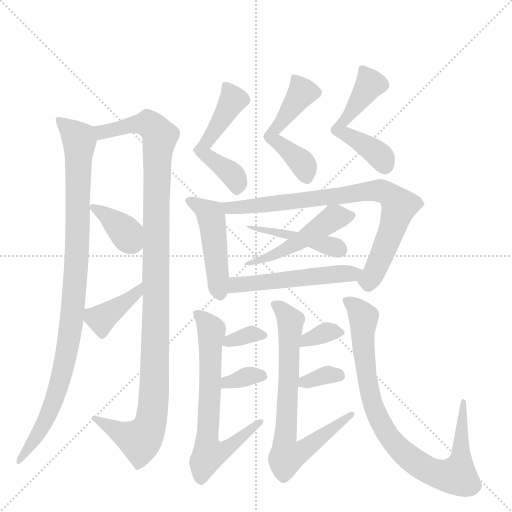
t = 0.00 s
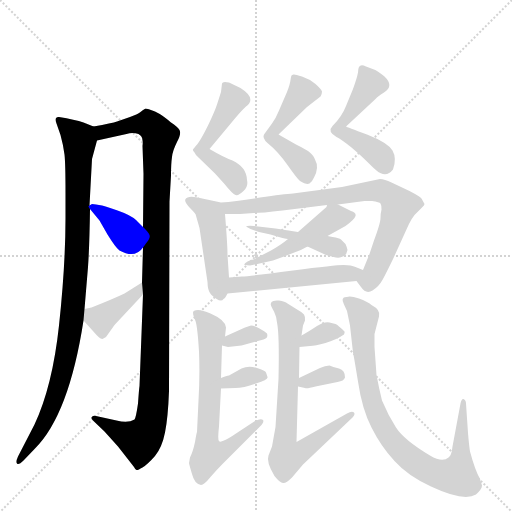
t = 2.69 s
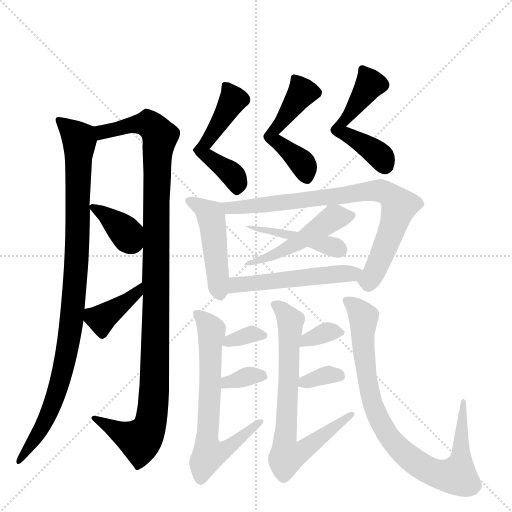
t = 5.39 s
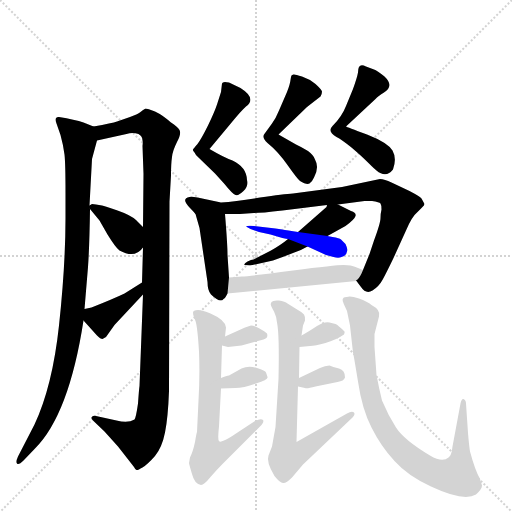
t = 8.08 s
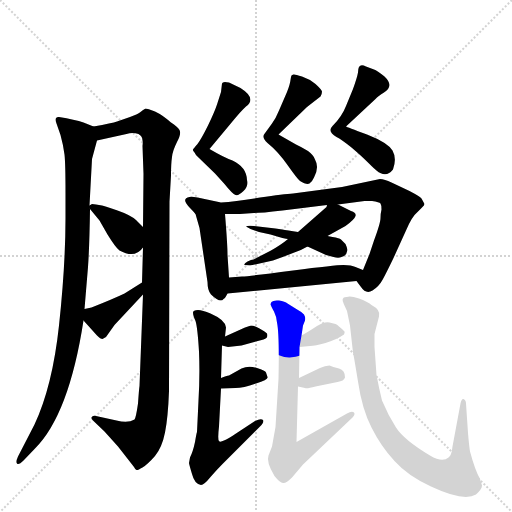
t = 10.77 s
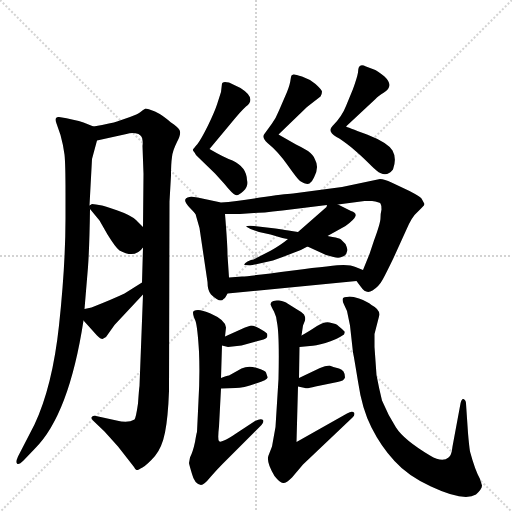
t = 13.47 s

The animated SVG that drew these frames (rendered in a browser with its animation timeline set to each time). Animation: 19 CSS @keyframes rules; one cycle of 13.47 s.

<svg version="1.1" viewBox="0 0 1024 1024" xmlns="http://www.w3.org/2000/svg">
  <g stroke="lightgray" stroke-dasharray="1,1" stroke-width="1" transform="scale(4, 4)">
    <line x1="0" y1="0" x2="256" y2="256"></line>
    <line x1="256" y1="0" x2="0" y2="256"></line>
    <line x1="128" y1="0" x2="128" y2="256"></line>
    <line x1="0" y1="128" x2="256" y2="128"></line>
  </g>
  <g transform="scale(1, -1) translate(0, -860)">
    <style type="text/css">
      
        @keyframes keyframes0 {
          from {
            stroke: blue;
            stroke-dashoffset: 971;
            stroke-width: 128;
          }
          76% {
            animation-timing-function: step-end;
            stroke: blue;
            stroke-dashoffset: 0;
            stroke-width: 128;
          }
          to {
            stroke: black;
            stroke-width: 1024;
          }
        }
        #make-me-a-hanzi-animation-0 {
          animation: keyframes0 1.0402018229166667s both;
          animation-delay: 0s;
          animation-timing-function: linear;
        }
      
        @keyframes keyframes1 {
          from {
            stroke: blue;
            stroke-dashoffset: 1108;
            stroke-width: 128;
          }
          78% {
            animation-timing-function: step-end;
            stroke: blue;
            stroke-dashoffset: 0;
            stroke-width: 128;
          }
          to {
            stroke: black;
            stroke-width: 1024;
          }
        }
        #make-me-a-hanzi-animation-1 {
          animation: keyframes1 1.1516927083333333s both;
          animation-delay: 1.0402018229166667s;
          animation-timing-function: linear;
        }
      
        @keyframes keyframes2 {
          from {
            stroke: blue;
            stroke-dashoffset: 370;
            stroke-width: 128;
          }
          55% {
            animation-timing-function: step-end;
            stroke: blue;
            stroke-dashoffset: 0;
            stroke-width: 128;
          }
          to {
            stroke: black;
            stroke-width: 1024;
          }
        }
        #make-me-a-hanzi-animation-2 {
          animation: keyframes2 0.5511067708333334s both;
          animation-delay: 2.19189453125s;
          animation-timing-function: linear;
        }
      
        @keyframes keyframes3 {
          from {
            stroke: blue;
            stroke-dashoffset: 389;
            stroke-width: 128;
          }
          56% {
            animation-timing-function: step-end;
            stroke: blue;
            stroke-dashoffset: 0;
            stroke-width: 128;
          }
          to {
            stroke: black;
            stroke-width: 1024;
          }
        }
        #make-me-a-hanzi-animation-3 {
          animation: keyframes3 0.5665690104166666s both;
          animation-delay: 2.7430013020833335s;
          animation-timing-function: linear;
        }
      
        @keyframes keyframes4 {
          from {
            stroke: blue;
            stroke-dashoffset: 515;
            stroke-width: 128;
          }
          63% {
            animation-timing-function: step-end;
            stroke: blue;
            stroke-dashoffset: 0;
            stroke-width: 128;
          }
          to {
            stroke: black;
            stroke-width: 1024;
          }
        }
        #make-me-a-hanzi-animation-4 {
          animation: keyframes4 0.6691080729166666s both;
          animation-delay: 3.3095703125s;
          animation-timing-function: linear;
        }
      
        @keyframes keyframes5 {
          from {
            stroke: blue;
            stroke-dashoffset: 506;
            stroke-width: 128;
          }
          62% {
            animation-timing-function: step-end;
            stroke: blue;
            stroke-dashoffset: 0;
            stroke-width: 128;
          }
          to {
            stroke: black;
            stroke-width: 1024;
          }
        }
        #make-me-a-hanzi-animation-5 {
          animation: keyframes5 0.6617838541666666s both;
          animation-delay: 3.9786783854166665s;
          animation-timing-function: linear;
        }
      
        @keyframes keyframes6 {
          from {
            stroke: blue;
            stroke-dashoffset: 515;
            stroke-width: 128;
          }
          63% {
            animation-timing-function: step-end;
            stroke: blue;
            stroke-dashoffset: 0;
            stroke-width: 128;
          }
          to {
            stroke: black;
            stroke-width: 1024;
          }
        }
        #make-me-a-hanzi-animation-6 {
          animation: keyframes6 0.6691080729166666s both;
          animation-delay: 4.640462239583333s;
          animation-timing-function: linear;
        }
      
        @keyframes keyframes7 {
          from {
            stroke: blue;
            stroke-dashoffset: 421;
            stroke-width: 128;
          }
          58% {
            animation-timing-function: step-end;
            stroke: blue;
            stroke-dashoffset: 0;
            stroke-width: 128;
          }
          to {
            stroke: black;
            stroke-width: 1024;
          }
        }
        #make-me-a-hanzi-animation-7 {
          animation: keyframes7 0.5926106770833334s both;
          animation-delay: 5.3095703125s;
          animation-timing-function: linear;
        }
      
        @keyframes keyframes8 {
          from {
            stroke: blue;
            stroke-dashoffset: 862;
            stroke-width: 128;
          }
          74% {
            animation-timing-function: step-end;
            stroke: blue;
            stroke-dashoffset: 0;
            stroke-width: 128;
          }
          to {
            stroke: black;
            stroke-width: 1024;
          }
        }
        #make-me-a-hanzi-animation-8 {
          animation: keyframes8 0.9514973958333334s both;
          animation-delay: 5.902180989583333s;
          animation-timing-function: linear;
        }
      
        @keyframes keyframes9 {
          from {
            stroke: blue;
            stroke-dashoffset: 487;
            stroke-width: 128;
          }
          61% {
            animation-timing-function: step-end;
            stroke: blue;
            stroke-dashoffset: 0;
            stroke-width: 128;
          }
          to {
            stroke: black;
            stroke-width: 1024;
          }
        }
        #make-me-a-hanzi-animation-9 {
          animation: keyframes9 0.6463216145833334s both;
          animation-delay: 6.853678385416666s;
          animation-timing-function: linear;
        }
      
        @keyframes keyframes10 {
          from {
            stroke: blue;
            stroke-dashoffset: 440;
            stroke-width: 128;
          }
          59% {
            animation-timing-function: step-end;
            stroke: blue;
            stroke-dashoffset: 0;
            stroke-width: 128;
          }
          to {
            stroke: black;
            stroke-width: 1024;
          }
        }
        #make-me-a-hanzi-animation-10 {
          animation: keyframes10 0.6080729166666666s both;
          animation-delay: 7.499999999999999s;
          animation-timing-function: linear;
        }
      
        @keyframes keyframes11 {
          from {
            stroke: blue;
            stroke-dashoffset: 521;
            stroke-width: 128;
          }
          63% {
            animation-timing-function: step-end;
            stroke: blue;
            stroke-dashoffset: 0;
            stroke-width: 128;
          }
          to {
            stroke: black;
            stroke-width: 1024;
          }
        }
        #make-me-a-hanzi-animation-11 {
          animation: keyframes11 0.6739908854166666s both;
          animation-delay: 8.108072916666666s;
          animation-timing-function: linear;
        }
      
        @keyframes keyframes12 {
          from {
            stroke: blue;
            stroke-dashoffset: 672;
            stroke-width: 128;
          }
          69% {
            animation-timing-function: step-end;
            stroke: blue;
            stroke-dashoffset: 0;
            stroke-width: 128;
          }
          to {
            stroke: black;
            stroke-width: 1024;
          }
        }
        #make-me-a-hanzi-animation-12 {
          animation: keyframes12 0.796875s both;
          animation-delay: 8.782063802083332s;
          animation-timing-function: linear;
        }
      
        @keyframes keyframes13 {
          from {
            stroke: blue;
            stroke-dashoffset: 335;
            stroke-width: 128;
          }
          52% {
            animation-timing-function: step-end;
            stroke: blue;
            stroke-dashoffset: 0;
            stroke-width: 128;
          }
          to {
            stroke: black;
            stroke-width: 1024;
          }
        }
        #make-me-a-hanzi-animation-13 {
          animation: keyframes13 0.5226236979166666s both;
          animation-delay: 9.578938802083332s;
          animation-timing-function: linear;
        }
      
        @keyframes keyframes14 {
          from {
            stroke: blue;
            stroke-dashoffset: 340;
            stroke-width: 128;
          }
          53% {
            animation-timing-function: step-end;
            stroke: blue;
            stroke-dashoffset: 0;
            stroke-width: 128;
          }
          to {
            stroke: black;
            stroke-width: 1024;
          }
        }
        #make-me-a-hanzi-animation-14 {
          animation: keyframes14 0.5266927083333334s both;
          animation-delay: 10.101562499999998s;
          animation-timing-function: linear;
        }
      
        @keyframes keyframes15 {
          from {
            stroke: blue;
            stroke-dashoffset: 724;
            stroke-width: 128;
          }
          70% {
            animation-timing-function: step-end;
            stroke: blue;
            stroke-dashoffset: 0;
            stroke-width: 128;
          }
          to {
            stroke: black;
            stroke-width: 1024;
          }
        }
        #make-me-a-hanzi-animation-15 {
          animation: keyframes15 0.8391927083333334s both;
          animation-delay: 10.628255208333332s;
          animation-timing-function: linear;
        }
      
        @keyframes keyframes16 {
          from {
            stroke: blue;
            stroke-dashoffset: 336;
            stroke-width: 128;
          }
          52% {
            animation-timing-function: step-end;
            stroke: blue;
            stroke-dashoffset: 0;
            stroke-width: 128;
          }
          to {
            stroke: black;
            stroke-width: 1024;
          }
        }
        #make-me-a-hanzi-animation-16 {
          animation: keyframes16 0.5234375s both;
          animation-delay: 11.467447916666666s;
          animation-timing-function: linear;
        }
      
        @keyframes keyframes17 {
          from {
            stroke: blue;
            stroke-dashoffset: 337;
            stroke-width: 128;
          }
          52% {
            animation-timing-function: step-end;
            stroke: blue;
            stroke-dashoffset: 0;
            stroke-width: 128;
          }
          to {
            stroke: black;
            stroke-width: 1024;
          }
        }
        #make-me-a-hanzi-animation-17 {
          animation: keyframes17 0.5242513020833334s both;
          animation-delay: 11.990885416666666s;
          animation-timing-function: linear;
        }
      
        @keyframes keyframes18 {
          from {
            stroke: blue;
            stroke-dashoffset: 862;
            stroke-width: 128;
          }
          74% {
            animation-timing-function: step-end;
            stroke: blue;
            stroke-dashoffset: 0;
            stroke-width: 128;
          }
          to {
            stroke: black;
            stroke-width: 1024;
          }
        }
        #make-me-a-hanzi-animation-18 {
          animation: keyframes18 0.9514973958333334s both;
          animation-delay: 12.51513671875s;
          animation-timing-function: linear;
        }
      
    </style>
    
      <path d="M 179 449 L 184 542 L 194 579 C 200 602 200 602 187 607 L 167 615 Q 150 621 118 626 Q 108 627 113 613 L 121 590 Q 127 568 129 551 Q 131 533 131 475 L 131 423 Q 131 330 118 209 Q 105 88 69 11 L 36 -53 Q 31 -64 34 -67 Q 37 -71 47 -61 L 70 -37 Q 138 31 167 219 L 169 242 L 176 326 Q 179 369 180 442 L 179 449 Z" fill="lightgray"></path>
    
      <path d="M 194 579 L 253 592 Q 265 596 277 592 L 282 588 Q 287 583 285 568 L 287 512 L 286 406 L 286 365 L 284 295 L 286 271 L 279 88 Q 278 82 276 53 Q 272 25 269 21 Q 256 13 233 19 L 192 28 Q 185 30 183 25 Q 182 23 187 18 L 209 -3 L 236 -33 L 268 -74 Q 271 -80 273 -80 Q 275 -81 285 -75 Q 295 -69 310 -52 Q 324 -35 330 -5 Q 336 24 338 78 L 339 457 L 342 509 Q 342 533 344 546 Q 345 558 354 576 Q 363 593 359 600 Q 355 607 342 615 Q 325 630 310 637 Q 295 643 291 643 Q 285 640 281 636 Q 277 632 260 626 L 234 617 Q 225 614 187 607 C 158 601 165 573 194 579 Z" fill="lightgray"></path>
    
      <path d="M 184 452 L 179 449 C 176 447 176 447 180 442 L 199 419 L 215 391 Q 231 365 239 359 Q 270 342 286 365 C 304 388 304 388 286 406 L 272 420 Q 261 430 235 439 Q 209 448 204 449 L 192 451 Q 188 452 184 452 Z" fill="lightgray"></path>
    
      <path d="M 284 295 L 249 273 Q 226 262 183 245 L 169 242 C 150 238 150 238 167 219 L 194 189 Q 201 182 205 182 L 212 186 L 229 210 L 286 271 C 306 293 309 311 284 295 Z" fill="lightgray"></path>
    
      <path d="M 419 562 L 464 616 Q 482 638 492 647 Q 514 663 481 684 L 458 695 Q 445 698 444 693 L 442 676 L 434 651 Q 429 636 416 609 Q 402 581 395 572 Q 387 563 386 561 Q 385 559 389 555 Q 391 550 397 545 L 430 513 L 449 492 Q 465 472 471 470 Q 477 468 487 478 Q 497 487 494 500 Q 493 526 465 539 Q 448 545 419 562 Z" fill="lightgray"></path>
    
      <path d="M 557 591 L 614 646 L 641 667 Q 644 672 644 677 Q 643 681 631 692 Q 619 702 604 707 Q 589 712 587 711 Q 584 710 583 709 Q 582 708 581 700 Q 580 691 574 676 L 558 639 Q 552 624 544 613 L 528 591 Q 524 584 535 574 Q 556 557 575 530 Q 594 503 600 498 Q 613 490 619 493 Q 624 496 628 505 Q 639 525 630 541 Q 628 549 616 558 Q 603 566 592 571 L 557 591 Z" fill="lightgray"></path>
    
      <path d="M 716 715 Q 714 704 706 682 L 692 648 Q 684 627 665 608 Q 654 597 673 586 Q 683 581 703 565 Q 723 548 737 534 Q 751 520 753 519 Q 772 503 786 521 Q 794 543 785 559 Q 775 575 734 591 Q 693 606 692 607 L 751 662 Q 756 668 768 675 Q 789 688 769 707 Q 754 719 748 721 L 732 727 Q 716 736 716 715 Z" fill="lightgray"></path>
    
      <path d="M 458 305 L 455 350 Q 455 371 450 432 C 448 462 383 461 391 432 L 399 404 L 415 296 Q 415 279 422 271 Q 441 253 447 262 Q 450 263 455 273 L 458 305 Z" fill="lightgray"></path>
    
      <path d="M 676 451 L 729 458 L 744 458 Q 759 456 761 453 Q 763 450 763 441 Q 761 433 761 424 Q 761 414 748 379 L 739 352 L 726 320 C 716 294 710 302 713 298 L 722 286 Q 732 271 745 279 Q 758 287 766 302 Q 774 317 787 344 L 812 399 Q 824 427 833 434 L 844 445 Q 849 450 849 452 L 843 463 Q 840 467 819 478 L 783 495 Q 769 502 760 502 L 684 486 L 586 473 Q 568 472 520 465 Q 472 457 442 455 L 395 465 Q 383 467 379 466 Q 361 463 380 444 Q 387 437 391 432 C 391 432 420 432 450 432 L 480 432 L 508 434 Q 523 434 565 439 L 654 450 L 676 451 Z" fill="lightgray"></path>
    
      <path d="M 702 438 L 676 451 C 659 459 659 459 654 450 L 653 446 L 596 396 L 576 382 Q 563 371 542 359 L 507 341 Q 503 341 495 337 Q 487 332 489 330 L 500 329 L 546 339 Q 566 346 586 354 Q 600 358 615 367 L 655 388 L 691 408 Q 709 421 711 428 Q 713 435 702 438 Z" fill="lightgray"></path>
    
      <path d="M 596 396 L 583 398 Q 573 400 551 403 L 508 408 Q 494 409 492 407 L 501 402 L 518 396 L 541 391 Q 571 382 576 382 L 615 367 L 652 350 L 667 346 Q 677 343 683 346 Q 693 348 695 360 Q 693 368 691 372 L 682 381 Q 679 384 665 386 L 655 388 L 596 396 Z" fill="lightgray"></path>
    
      <path d="M 726 320 L 711 326 Q 703 330 687 330 Q 670 330 586 319 Q 502 308 484 307 L 458 305 C 428 303 425 270 455 273 L 713 298 C 743 301 754 309 726 320 Z" fill="lightgray"></path>
    
      <path d="M 397 59 L 394 -4 Q 393 -6 390 -24 Q 386 -43 380 -55 L 378 -66 Q 378 -68 384 -88 Q 389 -108 402 -110 Q 408 -110 421 -94 Q 434 -79 445 -68 L 520 7 Q 529 16 526 20 Q 522 24 510 18 L 472 -7 Q 456 -18 448 -21 Q 440 -25 438 -22 Q 435 -19 438 7 L 442 83 L 442 104 L 444 169 L 450 187 L 452 205 Q 451 220 421 233 Q 405 240 396 240 Q 386 240 386 235 Q 386 229 391 218 Q 395 206 398 157 Q 400 108 397 59 Z" fill="lightgray"></path>
    
      <path d="M 444 169 L 456 166 L 483 169 L 527 181 Q 537 183 534 193 Q 530 197 519 203 Q 508 209 502 209 L 490 205 L 450 187 C 423 175 422 174 444 169 Z" fill="lightgray"></path>
    
      <path d="M 442 83 L 471 84 Q 486 84 512 93 Q 537 101 535 106 L 532 115 Q 531 119 514 124 Q 497 129 483 123 L 458 109 Q 453 109 442 104 C 415 92 412 82 442 83 Z" fill="lightgray"></path>
    
      <path d="M 598 104 L 599 166 L 603 189 L 606 209 L 610 219 Q 611 226 608 231 Q 602 237 591 243 L 575 253 Q 570 257 558 259 Q 546 260 543 256 Q 540 251 542 249 Q 543 246 548 237 Q 553 227 554 215 Q 559 191 557 102 L 551 6 L 544 -33 L 537 -51 Q 532 -64 549 -92 Q 560 -106 566 -106 Q 572 -107 584 -95 L 606 -69 L 705 25 Q 711 31 708 35 Q 704 39 694 33 L 593 -24 L 596 87 L 598 104 Z" fill="lightgray"></path>
    
      <path d="M 599 166 L 620 168 Q 630 168 651 174 Q 672 180 688 191 Q 690 196 689 197 Q 676 210 671 212 L 663 214 Q 651 219 634 208 Q 616 196 603 189 C 577 175 569 163 599 166 Z" fill="lightgray"></path>
    
      <path d="M 659 129 Q 650 129 640 124 L 598 104 C 573 92 573 92 596 87 L 610 84 Q 613 82 631 87 L 675 96 Q 688 98 690 105 Q 690 120 678 123 Q 665 126 659 129 Z" fill="lightgray"></path>
    
      <path d="M 753 110 L 749 166 L 749 192 L 758 227 Q 762 240 743 250 Q 735 257 718 263 Q 700 269 694 266 Q 680 267 688 251 L 694 238 L 700 209 L 706 155 Q 707 152 716 97 Q 724 42 743 5 Q 762 -33 789 -62 Q 816 -92 862 -113 Q 928 -144 952 -129 Q 964 -118 964 -111 L 960 -98 Q 950 -80 940 -43 Q 938 -30 936 -6 L 932 53 Q 932 60 927 62 Q 923 63 921 53 L 905 -33 Q 903 -52 897 -55 Q 885 -66 860 -51 Q 808 -20 792 5 Q 776 30 764 59 Q 758 83 753 110 Z" fill="lightgray"></path>
    
    
      <clipPath id="make-me-a-hanzi-clip-0">
        <path d="M 179 449 L 184 542 L 194 579 C 200 602 200 602 187 607 L 167 615 Q 150 621 118 626 Q 108 627 113 613 L 121 590 Q 127 568 129 551 Q 131 533 131 475 L 131 423 Q 131 330 118 209 Q 105 88 69 11 L 36 -53 Q 31 -64 34 -67 Q 37 -71 47 -61 L 70 -37 Q 138 31 167 219 L 169 242 L 176 326 Q 179 369 180 442 L 179 449 Z"></path>
      </clipPath>
      <path clip-path="url(#make-me-a-hanzi-clip-0)" d="M 124 616 L 159 580 L 155 370 L 143 212 L 109 61 L 83 2 L 39 -61" fill="none" id="make-me-a-hanzi-animation-0" stroke-dasharray="843 1686" stroke-linecap="round"></path>
    
      <clipPath id="make-me-a-hanzi-clip-1">
        <path d="M 194 579 L 253 592 Q 265 596 277 592 L 282 588 Q 287 583 285 568 L 287 512 L 286 406 L 286 365 L 284 295 L 286 271 L 279 88 Q 278 82 276 53 Q 272 25 269 21 Q 256 13 233 19 L 192 28 Q 185 30 183 25 Q 182 23 187 18 L 209 -3 L 236 -33 L 268 -74 Q 271 -80 273 -80 Q 275 -81 285 -75 Q 295 -69 310 -52 Q 324 -35 330 -5 Q 336 24 338 78 L 339 457 L 342 509 Q 342 533 344 546 Q 345 558 354 576 Q 363 593 359 600 Q 355 607 342 615 Q 325 630 310 637 Q 295 643 291 643 Q 285 640 281 636 Q 277 632 260 626 L 234 617 Q 225 614 187 607 C 158 601 165 573 194 579 Z"></path>
      </clipPath>
      <path clip-path="url(#make-me-a-hanzi-clip-1)" d="M 197 602 L 205 596 L 297 612 L 316 594 L 320 581 L 312 459 L 309 86 L 299 6 L 279 -20 L 189 24" fill="none" id="make-me-a-hanzi-animation-1" stroke-dasharray="980 1960" stroke-linecap="round"></path>
    
      <clipPath id="make-me-a-hanzi-clip-2">
        <path d="M 184 452 L 179 449 C 176 447 176 447 180 442 L 199 419 L 215 391 Q 231 365 239 359 Q 270 342 286 365 C 304 388 304 388 286 406 L 272 420 Q 261 430 235 439 Q 209 448 204 449 L 192 451 Q 188 452 184 452 Z"></path>
      </clipPath>
      <path clip-path="url(#make-me-a-hanzi-clip-2)" d="M 184 446 L 221 423 L 269 372" fill="none" id="make-me-a-hanzi-animation-2" stroke-dasharray="242 484" stroke-linecap="round"></path>
    
      <clipPath id="make-me-a-hanzi-clip-3">
        <path d="M 284 295 L 249 273 Q 226 262 183 245 L 169 242 C 150 238 150 238 167 219 L 194 189 Q 201 182 205 182 L 212 186 L 229 210 L 286 271 C 306 293 309 311 284 295 Z"></path>
      </clipPath>
      <path clip-path="url(#make-me-a-hanzi-clip-3)" d="M 204 192 L 203 219 L 273 274 L 280 289" fill="none" id="make-me-a-hanzi-animation-3" stroke-dasharray="261 522" stroke-linecap="round"></path>
    
      <clipPath id="make-me-a-hanzi-clip-4">
        <path d="M 419 562 L 464 616 Q 482 638 492 647 Q 514 663 481 684 L 458 695 Q 445 698 444 693 L 442 676 L 434 651 Q 429 636 416 609 Q 402 581 395 572 Q 387 563 386 561 Q 385 559 389 555 Q 391 550 397 545 L 430 513 L 449 492 Q 465 472 471 470 Q 477 468 487 478 Q 497 487 494 500 Q 493 526 465 539 Q 448 545 419 562 Z"></path>
      </clipPath>
      <path clip-path="url(#make-me-a-hanzi-clip-4)" d="M 452 688 L 466 660 L 404 559 L 468 507 L 473 481" fill="none" id="make-me-a-hanzi-animation-4" stroke-dasharray="387 774" stroke-linecap="round"></path>
    
      <clipPath id="make-me-a-hanzi-clip-5">
        <path d="M 557 591 L 614 646 L 641 667 Q 644 672 644 677 Q 643 681 631 692 Q 619 702 604 707 Q 589 712 587 711 Q 584 710 583 709 Q 582 708 581 700 Q 580 691 574 676 L 558 639 Q 552 624 544 613 L 528 591 Q 524 584 535 574 Q 556 557 575 530 Q 594 503 600 498 Q 613 490 619 493 Q 624 496 628 505 Q 639 525 630 541 Q 628 549 616 558 Q 603 566 592 571 L 557 591 Z"></path>
      </clipPath>
      <path clip-path="url(#make-me-a-hanzi-clip-5)" d="M 588 703 L 604 675 L 543 587 L 598 541 L 615 506" fill="none" id="make-me-a-hanzi-animation-5" stroke-dasharray="378 756" stroke-linecap="round"></path>
    
      <clipPath id="make-me-a-hanzi-clip-6">
        <path d="M 716 715 Q 714 704 706 682 L 692 648 Q 684 627 665 608 Q 654 597 673 586 Q 683 581 703 565 Q 723 548 737 534 Q 751 520 753 519 Q 772 503 786 521 Q 794 543 785 559 Q 775 575 734 591 Q 693 606 692 607 L 751 662 Q 756 668 768 675 Q 789 688 769 707 Q 754 719 748 721 L 732 727 Q 716 736 716 715 Z"></path>
      </clipPath>
      <path clip-path="url(#make-me-a-hanzi-clip-6)" d="M 725 720 L 740 692 L 678 600 L 758 551 L 769 531" fill="none" id="make-me-a-hanzi-animation-6" stroke-dasharray="387 774" stroke-linecap="round"></path>
    
      <clipPath id="make-me-a-hanzi-clip-7">
        <path d="M 458 305 L 455 350 Q 455 371 450 432 C 448 462 383 461 391 432 L 399 404 L 415 296 Q 415 279 422 271 Q 441 253 447 262 Q 450 263 455 273 L 458 305 Z"></path>
      </clipPath>
      <path clip-path="url(#make-me-a-hanzi-clip-7)" d="M 398 427 L 426 406 L 439 277" fill="none" id="make-me-a-hanzi-animation-7" stroke-dasharray="293 586" stroke-linecap="round"></path>
    
      <clipPath id="make-me-a-hanzi-clip-8">
        <path d="M 676 451 L 729 458 L 744 458 Q 759 456 761 453 Q 763 450 763 441 Q 761 433 761 424 Q 761 414 748 379 L 739 352 L 726 320 C 716 294 710 302 713 298 L 722 286 Q 732 271 745 279 Q 758 287 766 302 Q 774 317 787 344 L 812 399 Q 824 427 833 434 L 844 445 Q 849 450 849 452 L 843 463 Q 840 467 819 478 L 783 495 Q 769 502 760 502 L 684 486 L 586 473 Q 568 472 520 465 Q 472 457 442 455 L 395 465 Q 383 467 379 466 Q 361 463 380 444 Q 387 437 391 432 C 391 432 420 432 450 432 L 480 432 L 508 434 Q 523 434 565 439 L 654 450 L 676 451 Z"></path>
      </clipPath>
      <path clip-path="url(#make-me-a-hanzi-clip-8)" d="M 381 455 L 443 442 L 761 479 L 789 461 L 798 449 L 796 438 L 744 307 L 738 299 L 726 298" fill="none" id="make-me-a-hanzi-animation-8" stroke-dasharray="734 1468" stroke-linecap="round"></path>
    
      <clipPath id="make-me-a-hanzi-clip-9">
        <path d="M 702 438 L 676 451 C 659 459 659 459 654 450 L 653 446 L 596 396 L 576 382 Q 563 371 542 359 L 507 341 Q 503 341 495 337 Q 487 332 489 330 L 500 329 L 546 339 Q 566 346 586 354 Q 600 358 615 367 L 655 388 L 691 408 Q 709 421 711 428 Q 713 435 702 438 Z"></path>
      </clipPath>
      <path clip-path="url(#make-me-a-hanzi-clip-9)" d="M 701 428 L 668 425 L 575 363 L 495 331" fill="none" id="make-me-a-hanzi-animation-9" stroke-dasharray="359 718" stroke-linecap="round"></path>
    
      <clipPath id="make-me-a-hanzi-clip-10">
        <path d="M 596 396 L 583 398 Q 573 400 551 403 L 508 408 Q 494 409 492 407 L 501 402 L 518 396 L 541 391 Q 571 382 576 382 L 615 367 L 652 350 L 667 346 Q 677 343 683 346 Q 693 348 695 360 Q 693 368 691 372 L 682 381 Q 679 384 665 386 L 655 388 L 596 396 Z"></path>
      </clipPath>
      <path clip-path="url(#make-me-a-hanzi-clip-10)" d="M 502 407 L 680 361" fill="none" id="make-me-a-hanzi-animation-10" stroke-dasharray="312 624" stroke-linecap="round"></path>
    
      <clipPath id="make-me-a-hanzi-clip-11">
        <path d="M 726 320 L 711 326 Q 703 330 687 330 Q 670 330 586 319 Q 502 308 484 307 L 458 305 C 428 303 425 270 455 273 L 713 298 C 743 301 754 309 726 320 Z"></path>
      </clipPath>
      <path clip-path="url(#make-me-a-hanzi-clip-11)" d="M 462 278 L 469 288 L 488 292 L 720 316" fill="none" id="make-me-a-hanzi-animation-11" stroke-dasharray="393 786" stroke-linecap="round"></path>
    
      <clipPath id="make-me-a-hanzi-clip-12">
        <path d="M 397 59 L 394 -4 Q 393 -6 390 -24 Q 386 -43 380 -55 L 378 -66 Q 378 -68 384 -88 Q 389 -108 402 -110 Q 408 -110 421 -94 Q 434 -79 445 -68 L 520 7 Q 529 16 526 20 Q 522 24 510 18 L 472 -7 Q 456 -18 448 -21 Q 440 -25 438 -22 Q 435 -19 438 7 L 442 83 L 442 104 L 444 169 L 450 187 L 452 205 Q 451 220 421 233 Q 405 240 396 240 Q 386 240 386 235 Q 386 229 391 218 Q 395 206 398 157 Q 400 108 397 59 Z"></path>
      </clipPath>
      <path clip-path="url(#make-me-a-hanzi-clip-12)" d="M 393 233 L 423 200 L 414 -12 L 418 -49 L 449 -40 L 521 14" fill="none" id="make-me-a-hanzi-animation-12" stroke-dasharray="544 1088" stroke-linecap="round"></path>
    
      <clipPath id="make-me-a-hanzi-clip-13">
        <path d="M 444 169 L 456 166 L 483 169 L 527 181 Q 537 183 534 193 Q 530 197 519 203 Q 508 209 502 209 L 490 205 L 450 187 C 423 175 422 174 444 169 Z"></path>
      </clipPath>
      <path clip-path="url(#make-me-a-hanzi-clip-13)" d="M 451 172 L 501 191 L 526 189" fill="none" id="make-me-a-hanzi-animation-13" stroke-dasharray="207 414" stroke-linecap="round"></path>
    
      <clipPath id="make-me-a-hanzi-clip-14">
        <path d="M 442 83 L 471 84 Q 486 84 512 93 Q 537 101 535 106 L 532 115 Q 531 119 514 124 Q 497 129 483 123 L 458 109 Q 453 109 442 104 C 415 92 412 82 442 83 Z"></path>
      </clipPath>
      <path clip-path="url(#make-me-a-hanzi-clip-14)" d="M 449 88 L 454 96 L 494 107 L 527 108" fill="none" id="make-me-a-hanzi-animation-14" stroke-dasharray="212 424" stroke-linecap="round"></path>
    
      <clipPath id="make-me-a-hanzi-clip-15">
        <path d="M 598 104 L 599 166 L 603 189 L 606 209 L 610 219 Q 611 226 608 231 Q 602 237 591 243 L 575 253 Q 570 257 558 259 Q 546 260 543 256 Q 540 251 542 249 Q 543 246 548 237 Q 553 227 554 215 Q 559 191 557 102 L 551 6 L 544 -33 L 537 -51 Q 532 -64 549 -92 Q 560 -106 566 -106 Q 572 -107 584 -95 L 606 -69 L 705 25 Q 711 31 708 35 Q 704 39 694 33 L 593 -24 L 596 87 L 598 104 Z"></path>
      </clipPath>
      <path clip-path="url(#make-me-a-hanzi-clip-15)" d="M 552 251 L 580 216 L 572 -49 L 578 -53 L 596 -47 L 701 32" fill="none" id="make-me-a-hanzi-animation-15" stroke-dasharray="596 1192" stroke-linecap="round"></path>
    
      <clipPath id="make-me-a-hanzi-clip-16">
        <path d="M 599 166 L 620 168 Q 630 168 651 174 Q 672 180 688 191 Q 690 196 689 197 Q 676 210 671 212 L 663 214 Q 651 219 634 208 Q 616 196 603 189 C 577 175 569 163 599 166 Z"></path>
      </clipPath>
      <path clip-path="url(#make-me-a-hanzi-clip-16)" d="M 604 171 L 649 194 L 678 196" fill="none" id="make-me-a-hanzi-animation-16" stroke-dasharray="208 416" stroke-linecap="round"></path>
    
      <clipPath id="make-me-a-hanzi-clip-17">
        <path d="M 659 129 Q 650 129 640 124 L 598 104 C 573 92 573 92 596 87 L 610 84 Q 613 82 631 87 L 675 96 Q 688 98 690 105 Q 690 120 678 123 Q 665 126 659 129 Z"></path>
      </clipPath>
      <path clip-path="url(#make-me-a-hanzi-clip-17)" d="M 604 90 L 610 97 L 657 111 L 680 109" fill="none" id="make-me-a-hanzi-animation-17" stroke-dasharray="209 418" stroke-linecap="round"></path>
    
      <clipPath id="make-me-a-hanzi-clip-18">
        <path d="M 753 110 L 749 166 L 749 192 L 758 227 Q 762 240 743 250 Q 735 257 718 263 Q 700 269 694 266 Q 680 267 688 251 L 694 238 L 700 209 L 706 155 Q 707 152 716 97 Q 724 42 743 5 Q 762 -33 789 -62 Q 816 -92 862 -113 Q 928 -144 952 -129 Q 964 -118 964 -111 L 960 -98 Q 950 -80 940 -43 Q 938 -30 936 -6 L 932 53 Q 932 60 927 62 Q 923 63 921 53 L 905 -33 Q 903 -52 897 -55 Q 885 -66 860 -51 Q 808 -20 792 5 Q 776 30 764 59 Q 758 83 753 110 Z"></path>
      </clipPath>
      <path clip-path="url(#make-me-a-hanzi-clip-18)" d="M 692 258 L 717 240 L 726 222 L 732 112 L 758 20 L 778 -13 L 812 -50 L 867 -85 L 914 -91 L 923 -57 L 927 56" fill="none" id="make-me-a-hanzi-animation-18" stroke-dasharray="734 1468" stroke-linecap="round"></path>
    
  </g>
</svg>
